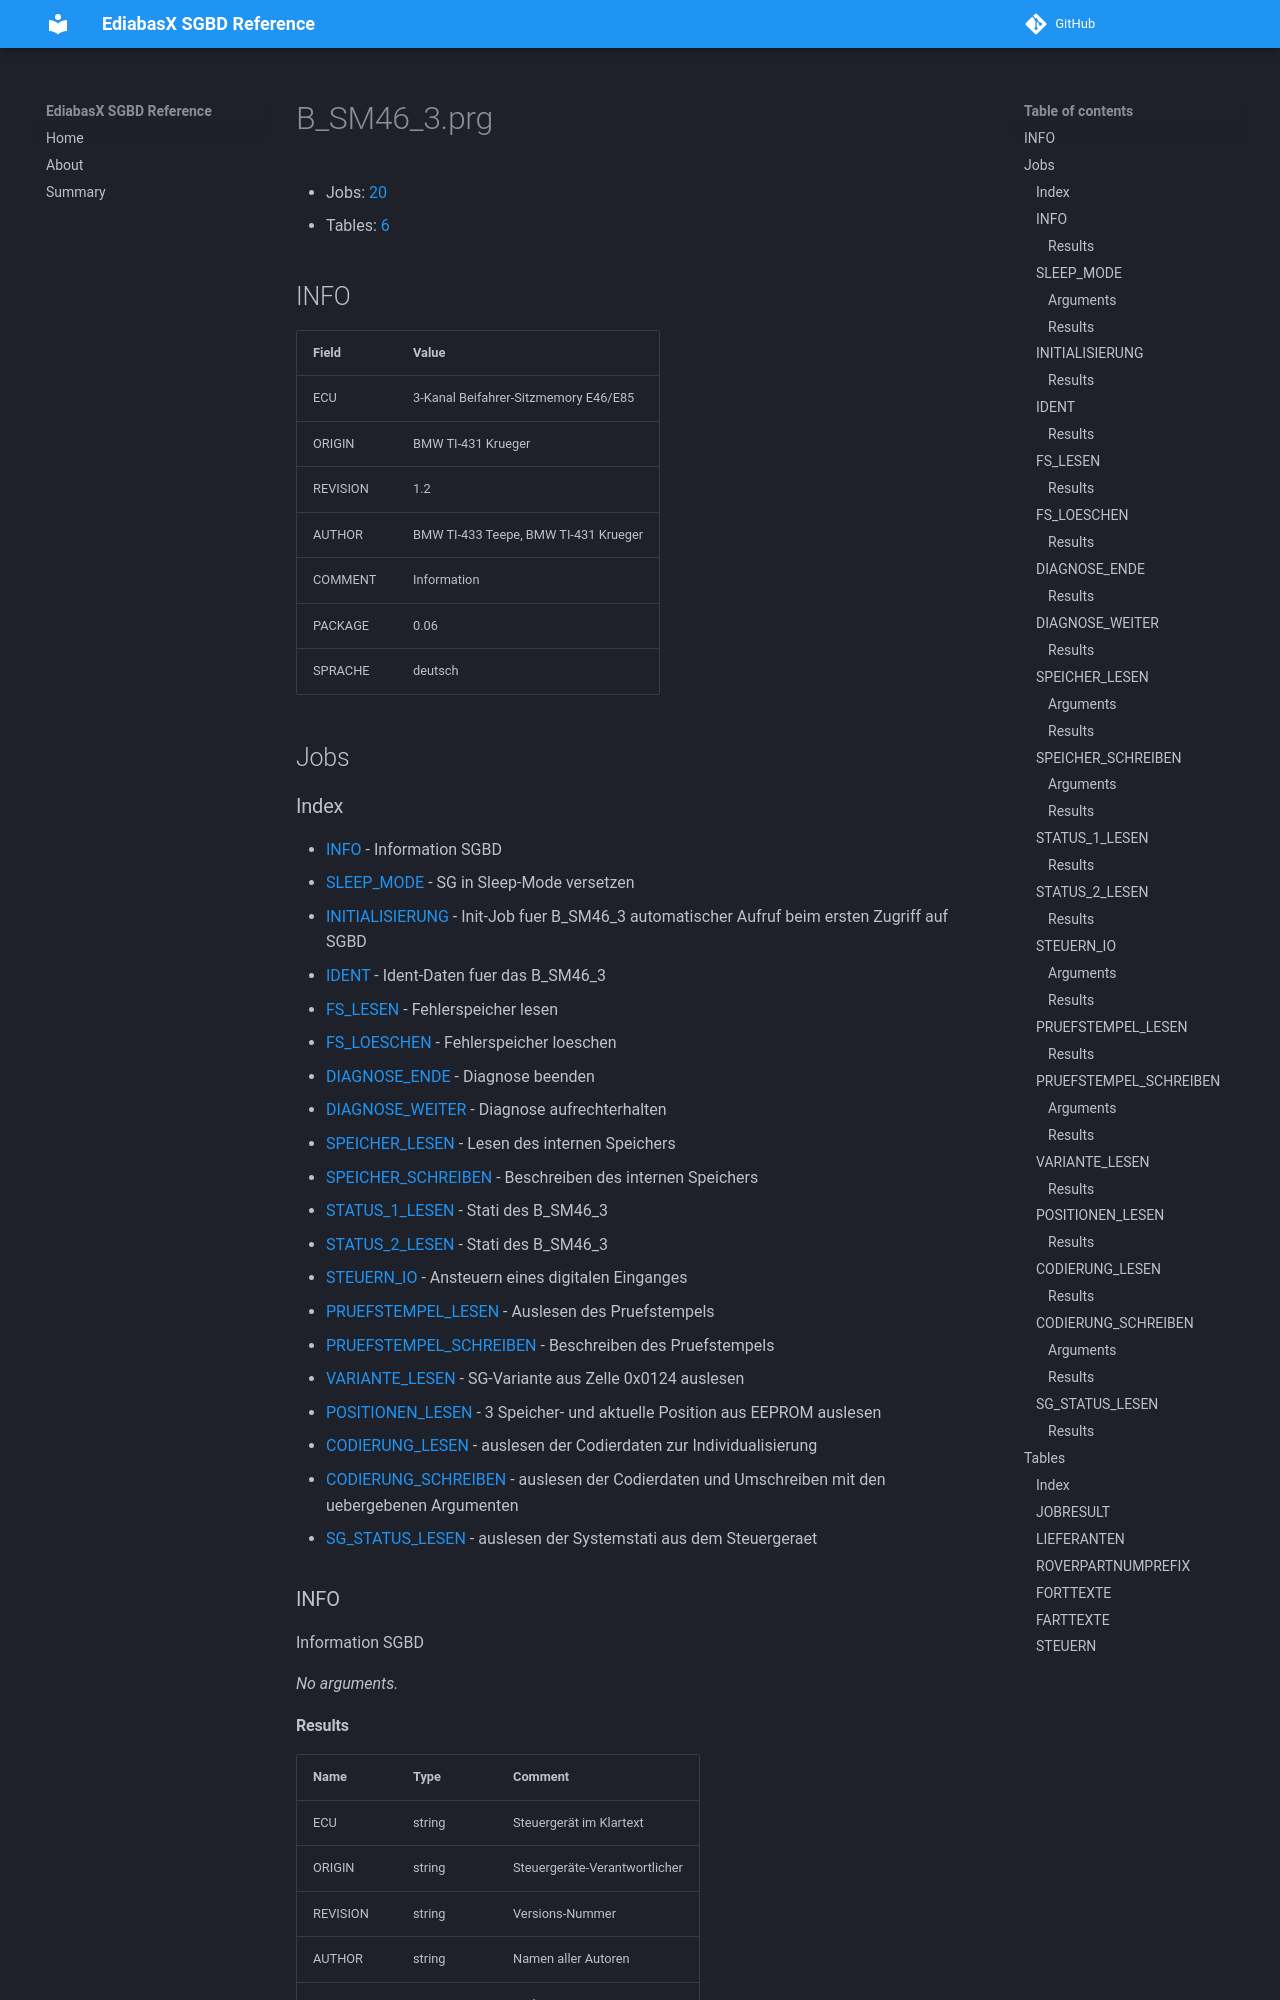

repository: emdzej/ediabasx-docs-sgbd · page: sgbd/B_SM46_3/index.html · generator: mkdocs

# B_SM46_3.prg

- Jobs: [20](#jobs)
- Tables: [6](#tables)

## INFO

| Field | Value |
| --- | --- |
| ECU | 3-Kanal Beifahrer-Sitzmemory E46/E85 |
| ORIGIN | BMW TI-431 Krueger |
| REVISION | 1.2 |
| AUTHOR | BMW TI-433 Teepe, BMW TI-431 Krueger |
| COMMENT | Information |
| PACKAGE | 0.06 |
| SPRACHE | deutsch |

## Jobs
